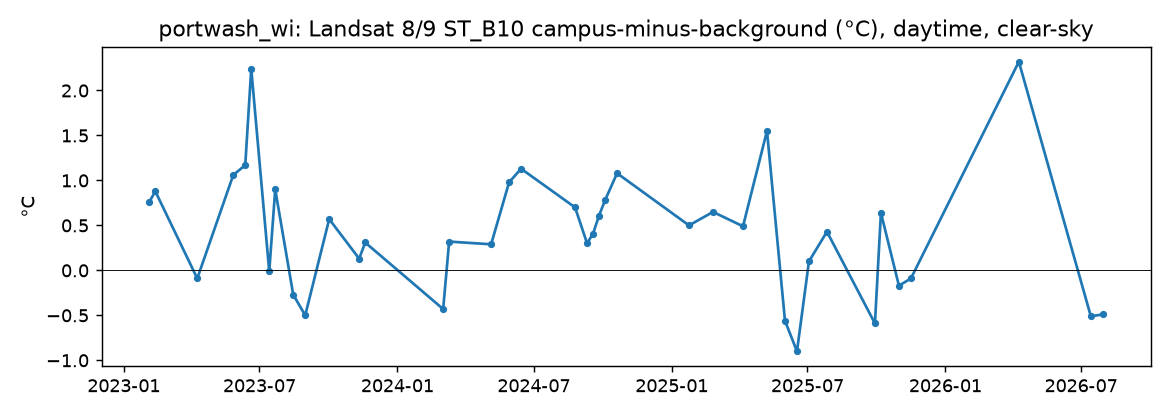

The file beside this chart, header and first rows:
site, date, id, campus_C, background_C, anomaly_C
portwash_wi, 2023-02-04, LC08_L2SP_023030_20230204_02_T1, -5.74, -6.5, 0.76
portwash_wi, 2023-02-12, LC09_L2SP_023030_20230212_02_T1, 7.44, 6.56, 0.88
portwash_wi, 2023-04-09, LC08_L2SP_023030_20230409_02_T1, 18.41, 18.5, -0.09
portwash_wi, 2023-05-27, LC08_L2SP_023030_20230527_02_T1, 32.75, 31.69, 1.06
portwash_wi, 2023-06-12, LC08_L2SP_023030_20230612_02_T1, 28.42, 27.25, 1.17
portwash_wi, 2023-06-20, LC09_L2SP_023030_20230620_02_T1, 38.74, 36.5, 2.24
portwash_wi, 2023-07-14, LC08_L2SP_023030_20230714_02_T1, 31.5, 31.51, -0.01
portwash_wi, 2023-07-22, LC09_L2SP_023030_20230722_02_T1, 32.71, 31.81, 0.9
portwash_wi, 2023-08-15, LC08_L2SP_023030_20230815_02_T1, 27.56, 27.83, -0.27
portwash_wi, 2023-08-31, LC08_L2SP_023030_20230831_02_T1, 26.11, 26.61, -0.5
portwash_wi, 2023-10-02, LC08_L2SP_023030_20231002_02_T1, 28.5, 27.93, 0.57
portwash_wi, 2023-11-11, LC09_L2SP_023030_20231111_02_T1, 9.51, 9.38, 0.13
portwash_wi, 2023-11-19, LC08_L2SP_023030_20231119_02_T1, 10.92, 10.6, 0.31
portwash_wi, 2024-03-02, LC09_L2SP_023030_20240302_02_T1, 14.02, 14.45, -0.43
portwash_wi, 2024-03-10, LC08_L2SP_023030_20240310_02_T1, 7.13, 6.81, 0.32
portwash_wi, 2024-05-05, LC09_L2SP_023030_20240505_02_T1, 22.72, 22.44, 0.29
portwash_wi, 2024-05-29, LC08_L2SP_023030_20240529_02_T1, 24.34, 23.37, 0.98
portwash_wi, 2024-06-14, LC08_L2SP_023030_20240614_02_T1, 31.91, 30.78, 1.13
portwash_wi, 2024-08-25, LC09_L2SP_023030_20240825_02_T1, 31.22, 30.52, 0.7
portwash_wi, 2024-09-10, LC09_L2SP_023030_20240910_02_T1, 28.96, 28.66, 0.3
portwash_wi, 2024-09-18, LC08_L2SP_023030_20240918_02_T1, 30.19, 29.79, 0.41
portwash_wi, 2024-09-26, LC09_L2SP_023030_20240926_02_T1, 27.69, 27.08, 0.61
portwash_wi, 2024-10-04, LC08_L2SP_023030_20241004_02_T1, 22.29, 21.51, 0.78
portwash_wi, 2024-10-20, LC08_L2SP_023030_20241020_02_T1, 27.1, 26.02, 1.08
portwash_wi, 2025-01-24, LC08_L2SP_023030_20250124_02_T1, -5.42, -5.93, 0.5
portwash_wi, 2025-02-25, LC08_L2SP_023030_20250225_02_T1, 9.94, 9.3, 0.65
portwash_wi, 2025-04-06, LC09_L2SP_023030_20250406_02_T1, 16.07, 15.57, 0.49
portwash_wi, 2025-05-08, LC09_L2SP_023030_20250508_02_T1, 23.91, 22.36, 1.55
portwash_wi, 2025-06-01, LC08_L2SP_023030_20250601_02_T1, 24.26, 24.82, -0.56
portwash_wi, 2025-06-17, LC08_L2SP_023030_20250617_02_T1, 35.84, 36.74, -0.9
portwash_wi, 2025-07-03, LC08_L2SP_023030_20250703_02_T1, 33.31, 33.21, 0.1
portwash_wi, 2025-07-27, LC09_L2SP_023030_20250727_02_T1, 34.25, 33.83, 0.43
portwash_wi, 2025-09-29, LC09_L2SP_023030_20250929_02_T1, 27.73, 28.32, -0.59
portwash_wi, 2025-10-07, LC08_L2SP_023030_20251007_02_T1, 22.27, 21.63, 0.64
portwash_wi, 2025-10-31, LC09_L2SP_023030_20251031_02_T1, 14.7, 14.87, -0.17
portwash_wi, 2025-11-16, LC09_L2SP_023030_20251116_02_T1, 8.33, 8.42, -0.09
portwash_wi, 2026-04-09, LC09_L2SP_023030_20260409_02_T1, 20.16, 17.84, 2.32
portwash_wi, 2026-07-14, LC09_L2SP_023030_20260714_02_T1, 37.29, 37.8, -0.51
portwash_wi, 2026-07-30, LC09_L2SP_023030_20260730_02_T1, 31.92, 32.41, -0.49
